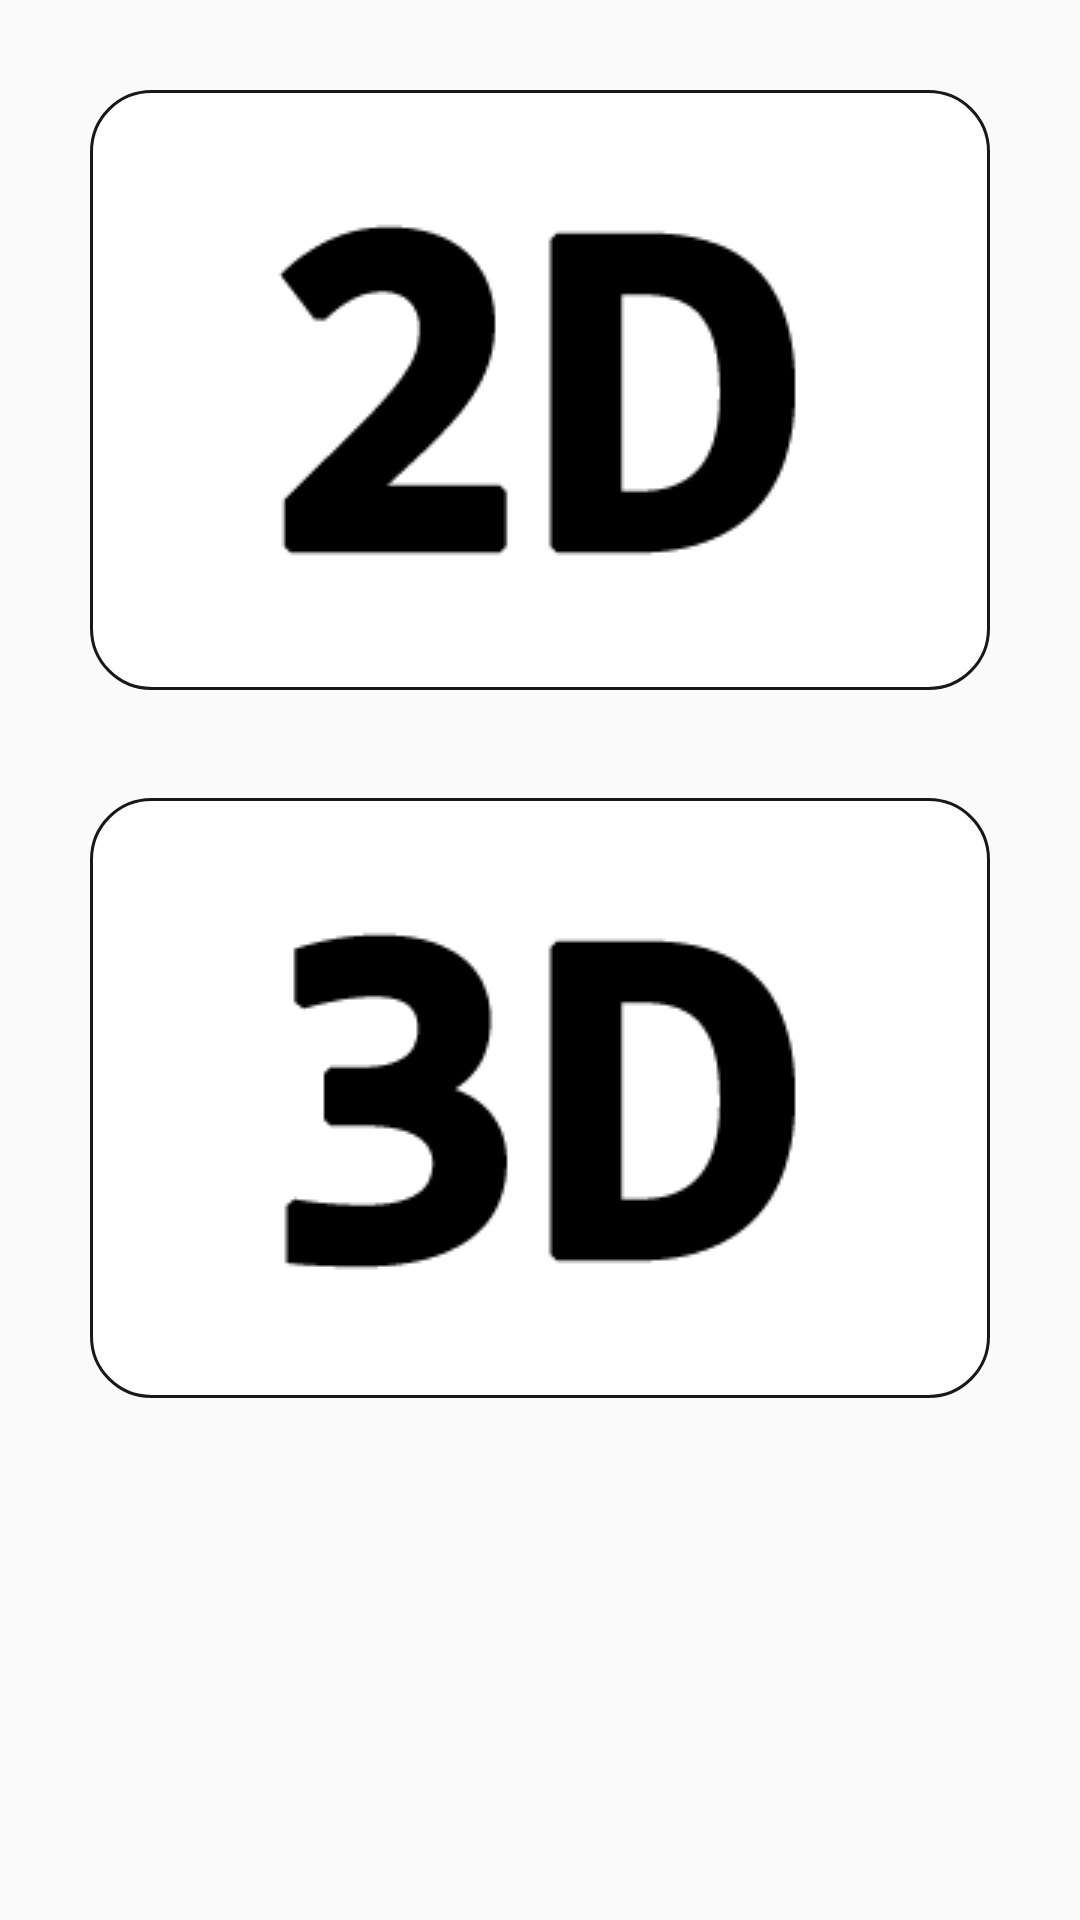

Produce the Android XML layout that renders to this screen, including the resource entries it uses.
<!-- AndroidManifest.xml: application theme AppTheme -->
<!-- res/layout/activity_figure_spaces.xml -->
<?xml version="1.0" encoding="utf-8"?>
<androidx.constraintlayout.widget.ConstraintLayout xmlns:android="http://schemas.android.com/apk/res/android"
    xmlns:app="http://schemas.android.com/apk/res-auto"
    xmlns:tools="http://schemas.android.com/tools"
    android:layout_width="match_parent"
    android:layout_height="match_parent"
    tools:context=".FigureSpacesActivity">

    <ImageButton
        android:id="@+id/type_2d"
        style="@style/AppButtonBorderless"
        android:layout_width="wrap_content"
        android:layout_height="wrap_content"
        android:layout_marginTop="24dp"
        android:contentDescription="@string/type_2d"
        android:onClick="figuresTypes"
        android:src="@drawable/type_2d"
        app:layout_constraintEnd_toEndOf="parent"
        app:layout_constraintStart_toStartOf="parent"
        app:layout_constraintTop_toTopOf="parent" />

    <ImageButton
        android:id="@+id/type_3d"
        style="@style/AppButtonBorderless"
        android:layout_width="wrap_content"
        android:layout_height="wrap_content"
        android:layout_marginTop="24dp"
        android:contentDescription="@string/type_3d"
        android:onClick="figuresTypes"
        android:src="@drawable/type_3d"
        app:layout_constraintEnd_toEndOf="@+id/type_2d"
        app:layout_constraintStart_toStartOf="@+id/type_2d"
        app:layout_constraintTop_toBottomOf="@+id/type_2d" />

</androidx.constraintlayout.widget.ConstraintLayout>
<!-- resources referenced by this layout -->
<resources>
  <!-- drawable type_2d: png bitmap (drawable, 5815 bytes) -->
  <!-- drawable type_3d: png bitmap (drawable, 5850 bytes) -->
  <string name="type_2d">type_2d</string>
  <string name="type_3d">type_3d</string>
  <style name="AppButtonBorderless" parent="Widget.AppCompat.Button.Borderless">
          <item name="android:background">@drawable/border_btn</item>
          <item name="android:textAppearance">?android:attr/textAppearanceSmall</item>
          <item name="android:textColor">@color/white</item>
          <item name="fontFamily">@font/consola</item>
      </style>
  <style name="AppTheme" parent="Theme.AppCompat.Light.DarkActionBar">
          
          <item name="colorPrimary">@color/colorPurple</item>
          <item name="colorPrimaryDark">@color/colorDarkPurple</item>
          <item name="colorAccent">@color/colorBrightPurple</item>
          <item name="fontFamily">@font/consolab</item>
      </style>
  <!-- drawable border_btn (drawable) -->
  <?xml version="1.0" encoding="utf-8"?>
  <inset xmlns:android="http://schemas.android.com/apk/res/android"
      android:insetLeft="@dimen/abc_button_inset_horizontal_material"
      android:insetTop="@dimen/abc_button_inset_vertical_material"
      android:insetRight="@dimen/abc_button_inset_horizontal_material"
      android:insetBottom="@dimen/abc_button_inset_vertical_material">
  
      <shape android:shape="rectangle" >
          <solid android:color="@color/white" />
          <stroke android:width="1dp" android:color="@color/colorText"/>
          <corners android:radius="20dp" />
      </shape>
  
  </inset>
  <color name="white">#ffffff</color>
  <color name="colorPurple">#9400d3</color>
  <color name="colorDarkPurple">#7200a3</color>
  <color name="colorBrightPurple">#e3a3ff</color>
  <color name="colorText">#19161d</color>
</resources>
